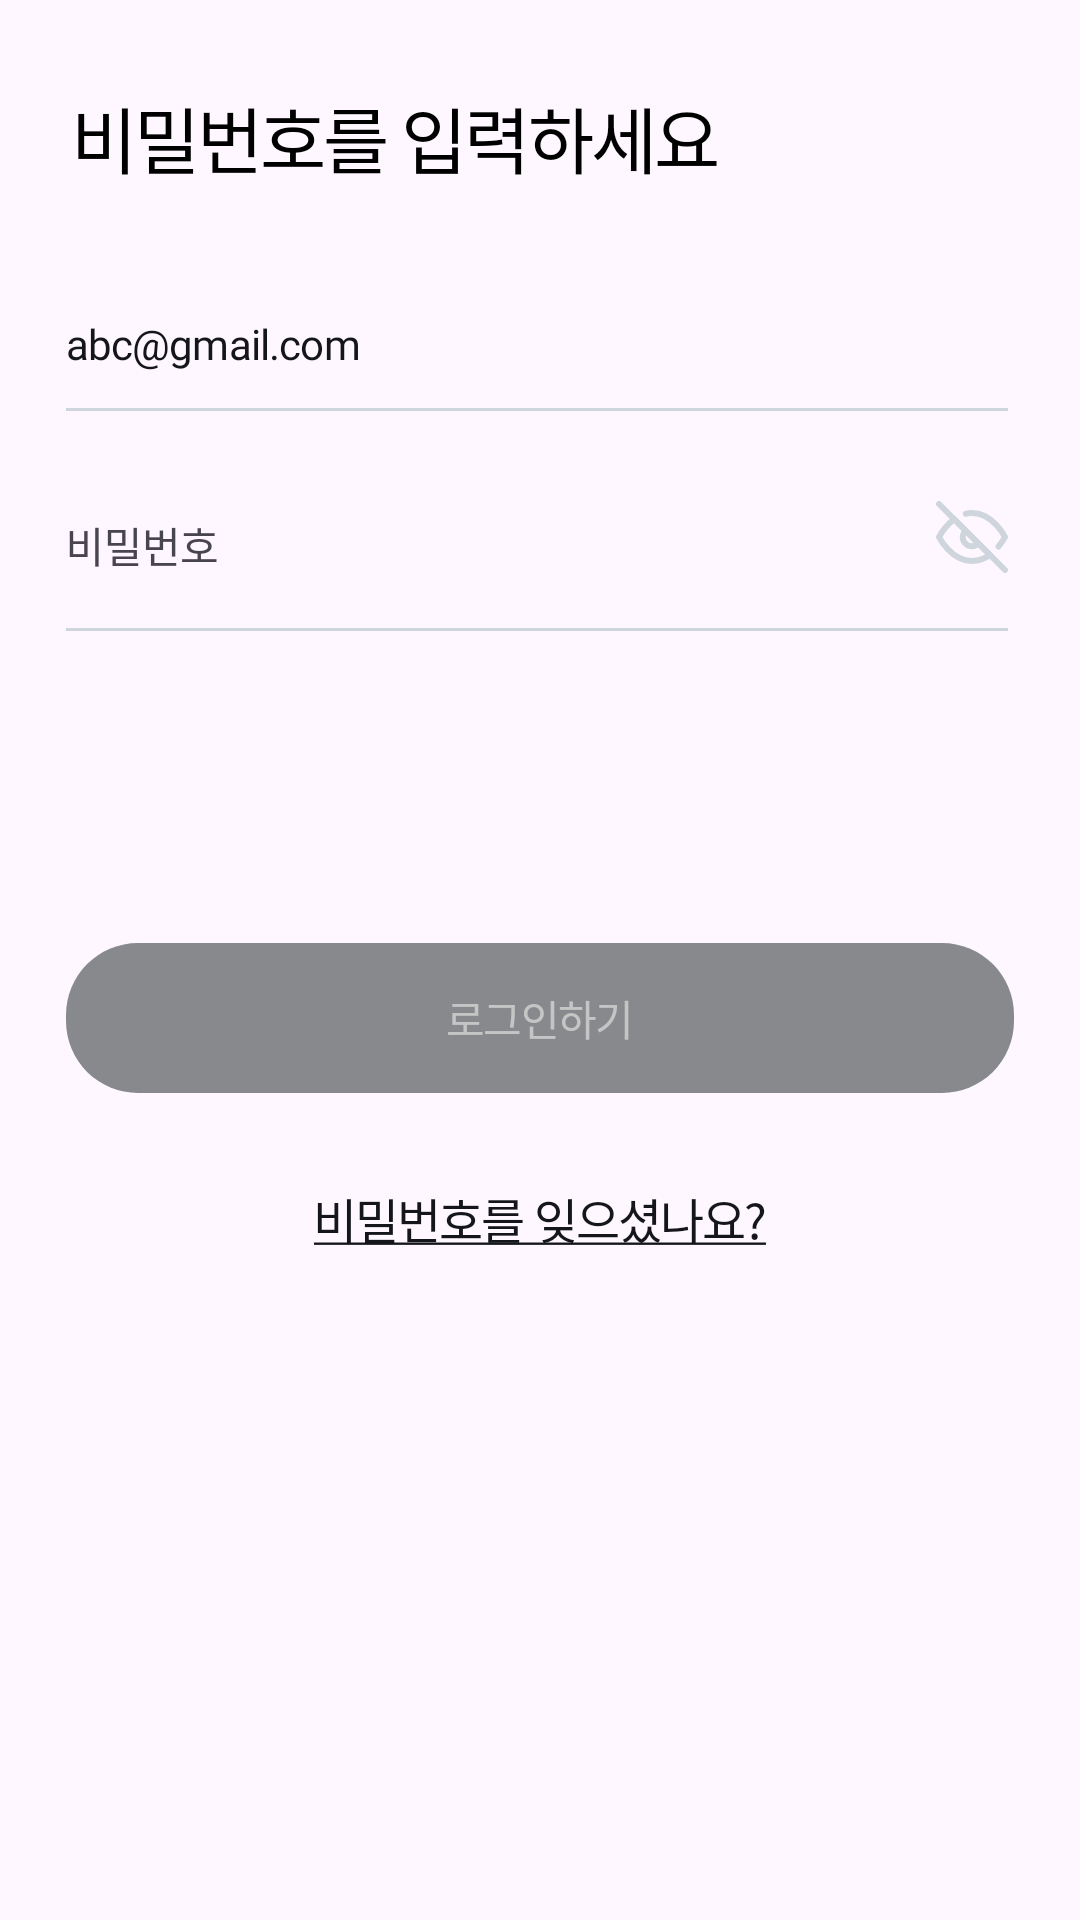

Android layout source for this screen:
<!-- AndroidManifest.xml: application theme Theme.Easel -->
<!-- res/layout/fragment_password.xml -->
<?xml version="1.0" encoding="utf-8"?>
<androidx.constraintlayout.widget.ConstraintLayout
    xmlns:android="http://schemas.android.com/apk/res/android"
    xmlns:app="http://schemas.android.com/apk/res-auto"
    xmlns:tools="http://schemas.android.com/tools"
    android:layout_width="match_parent"
    android:layout_height="match_parent"
    android:backgroundTint="@color/white"
    tools:context=".presentation.view.login.PasswordFragment">

    <TextView
        android:id="@+id/textView"
        style="@style/SubHeadline1"
        android:layout_width="wrap_content"
        android:layout_height="wrap_content"
        android:layout_marginStart="24dp"
        android:layout_marginTop="28dp"
        android:enabled="false"
        android:text="@string/password_fragment_get_password"
        android:textColor="@color/black"
        app:layout_constraintStart_toStartOf="parent"
        app:layout_constraintTop_toTopOf="parent" />

    <TextView
        android:id="@+id/password_fragment_id_field"
        style="@style/Body2"
        android:layout_width="match_parent"
        android:layout_height="wrap_content"
        android:layout_marginStart="22dp"
        android:layout_marginTop="42dp"
        android:layout_marginEnd="24dp"
        android:text="abc@gmail.com"
        android:textColor="@color/Grey_600"
        app:layout_constraintEnd_toEndOf="parent"
        app:layout_constraintStart_toStartOf="parent"
        app:layout_constraintTop_toBottomOf="@+id/textView" />

    <View
        android:id="@+id/view2"
        android:layout_width="match_parent"
        android:layout_height="1dp"
        android:layout_marginStart="22dp"
        android:layout_marginEnd="24dp"
        android:background="@color/BlueGrey_400"
        app:layout_constraintEnd_toEndOf="parent"
        app:layout_constraintStart_toStartOf="parent"
        app:layout_constraintTop_toBottomOf="@+id/pw_input_layout" />

    <com.google.android.material.textfield.TextInputLayout
        android:id="@+id/pw_input_layout"
        android:layout_width="match_parent"
        android:layout_height="wrap_content"
        android:layout_marginTop="14dp"
        app:layout_constraintEnd_toEndOf="parent"
        app:layout_constraintStart_toStartOf="parent"
        app:layout_constraintTop_toBottomOf="@+id/view">

        <EditText
            android:id="@+id/password_fragment_pw_field"
            style="@style/Body2"
            android:layout_width="match_parent"
            android:layout_height="wrap_content"
            android:layout_marginStart="6dp"
            android:layout_marginTop="38dp"
            android:layout_marginEnd="24dp"
            android:background="@android:color/transparent"
            android:hint="@string/password_fragment_password"
            android:inputType="textPassword"
            android:textColorHint="@color/BlueGrey_800" />

    </com.google.android.material.textfield.TextInputLayout>

    <ImageView
        android:id="@+id/password_fragment_pw_show_btn"
        android:layout_width="wrap_content"
        android:layout_height="wrap_content"
        android:layout_marginTop="30dp"
        android:layout_marginEnd="24dp"
        android:src="@drawable/ic_eye_off"
        app:layout_constraintEnd_toEndOf="parent"
        app:layout_constraintTop_toBottomOf="@+id/view"
        app:tint="@color/BlueGrey_400" />

    <View
        android:id="@+id/view"
        android:layout_width="match_parent"
        android:layout_height="1dp"
        android:layout_marginStart="22dp"
        android:layout_marginTop="12dp"
        android:layout_marginEnd="24dp"
        android:background="@color/BlueGrey_400"
        app:layout_constraintEnd_toEndOf="parent"
        app:layout_constraintStart_toStartOf="parent"
        app:layout_constraintTop_toBottomOf="@+id/password_fragment_id_field" />

    <Button
        android:id="@+id/password_fragment_login_btn"
        style="@style/SubHeadline3"
        android:layout_width="match_parent"
        android:layout_height="50dp"
        android:layout_marginStart="22dp"
        android:layout_marginTop="104dp"
        android:layout_marginEnd="22dp"
        android:background="@drawable/btn_login_fragment_next"
        android:text="@string/password_fragment_login"
        android:enabled="false"
        android:textColor="@color/Grey_300"
        app:layout_constraintEnd_toEndOf="parent"
        app:layout_constraintStart_toStartOf="parent"
        app:layout_constraintTop_toBottomOf="@+id/view2" />

    <TextView
        android:id="@+id/password_fragment_lost_pw"
        style="@style/SubHeadline2"
        android:layout_width="wrap_content"
        android:layout_height="wrap_content"
        android:layout_marginTop="30dp"
        android:text="@string/password_fragment_forget_pw"
        android:textColor="@color/Grey_600"
        app:layout_constraintEnd_toEndOf="parent"
        app:layout_constraintStart_toStartOf="parent"
        app:layout_constraintTop_toBottomOf="@+id/password_fragment_login_btn" />


</androidx.constraintlayout.widget.ConstraintLayout>
<!-- resources referenced by this layout -->
<resources>
  <color name="BlueGrey_400">#FFCED5DC</color>
  <color name="BlueGrey_800">#FF536471</color>
  <color name="Grey_300">#FFC5C5C5</color>
  <color name="Grey_600">#FF141619</color>
  <color name="black">#FF000000</color>
  <color name="white">#FFFFFFFF</color>
  <!-- drawable btn_login_fragment_next (drawable) -->
  <?xml version="1.0" encoding="utf-8"?>
  <shape xmlns:android="http://schemas.android.com/apk/res/android"
      android:shape="rectangle">
      <corners android:radius="24dp" />
      <solid android:color="@color/Grey_400" />
  </shape>
  <!-- drawable ic_eye_off (drawable) -->
  <vector xmlns:android="http://schemas.android.com/apk/res/android"
      android:width="24dp"
      android:height="24dp"
      android:viewportWidth="24"
      android:viewportHeight="24">
    <group>
      <clip-path
          android:pathData="M0,0h24v24h-24z"/>
      <path
          android:pathData="M9.9,4.24C10.588,4.079 11.293,3.998 12,4C19,4 23,12 23,12C22.393,13.136 21.669,14.205 20.84,15.19M14.12,14.12C13.845,14.415 13.514,14.651 13.146,14.815C12.778,14.979 12.381,15.067 11.978,15.074C11.575,15.082 11.175,15.007 10.802,14.856C10.428,14.706 10.089,14.481 9.804,14.196C9.519,13.911 9.294,13.572 9.144,13.198C8.993,12.825 8.919,12.425 8.926,12.022C8.933,11.619 9.021,11.222 9.185,10.854C9.349,10.486 9.585,10.155 9.88,9.88M17.94,17.94C16.231,19.243 14.149,19.965 12,20C5,20 1,12 1,12C2.244,9.682 3.969,7.657 6.06,6.06L17.94,17.94Z"
          android:strokeLineJoin="round"
          android:strokeWidth="2"
          android:fillColor="#00000000"
          android:strokeColor="#777777"
          android:strokeLineCap="round"/>
      <path
          android:pathData="M1,1L23,23"
          android:strokeLineJoin="round"
          android:strokeWidth="2"
          android:fillColor="#00000000"
          android:strokeColor="#777777"
          android:strokeLineCap="round"/>
    </group>
  </vector>
  <string name="password_fragment_forget_pw"><u>비밀번호를 잊으셨나요?</u></string>
  <string name="password_fragment_get_password">비밀번호를 입력하세요</string>
  <string name="password_fragment_login">로그인하기</string>
  <string name="password_fragment_password">비밀번호</string>
  <style name="Body2" parent="@android:style/Widget.DeviceDefault.TextView">
          <item name="android:fontFamily">@font/font_resource</item>
          <item name="android:lineHeight">24sp</item>
          <item name="android:textSize">14sp</item>
      </style>
  <style name="SubHeadline1" parent="@android:style/Widget.DeviceDefault.TextView">
          <item name="android:fontFamily">@font/font_resource</item>
          <item name="android:lineHeight">24sp</item>
          <item name="android:textSize">16sp</item>
      </style>
  <style name="SubHeadline2" parent="@android:style/Widget.DeviceDefault.TextView">
          <item name="android:fontFamily">@font/chirp_medium</item>
          <item name="fontWeight">500</item>
          <item name="android:letterSpacing">-0.04</item>
          <item name="android:lineHeight">20sp</item>
          <item name="android:textSize">16sp</item>
      </style>
  <style name="SubHeadline3" parent="@android:style/Widget.DeviceDefault.TextView">
          <item name="android:fontFamily">@font/chirp_medium</item>
          <item name="fontWeight">500</item>
          <item name="android:letterSpacing">-0.04</item>
          <item name="android:lineHeight">16sp</item>
          <item name="android:textSize">14sp</item>
      </style>
  <style name="Theme.Easel" parent="Base.Theme.Easel" />
  <color name="Grey_400">#FF87898C</color>
  <style name="Base.Theme.Easel" parent="Theme.Material3.DayNight.NoActionBar">
          
          
          <item name="colorPrimary">@color/black</item>
          <item name="colorPrimaryVariant">@color/white</item>
          <item name="colorOnPrimary">@color/Blue_500</item>
  
          
          <item name="colorSecondary">@color/BlueGrey_400</item>
          <item name="colorSecondaryVariant">@color/Grey_400</item>
          <item name="colorOnSecondary">@color/white</item>
      </style>
  <color name="Blue_500">#FF1D9BF0</color>
</resources>
